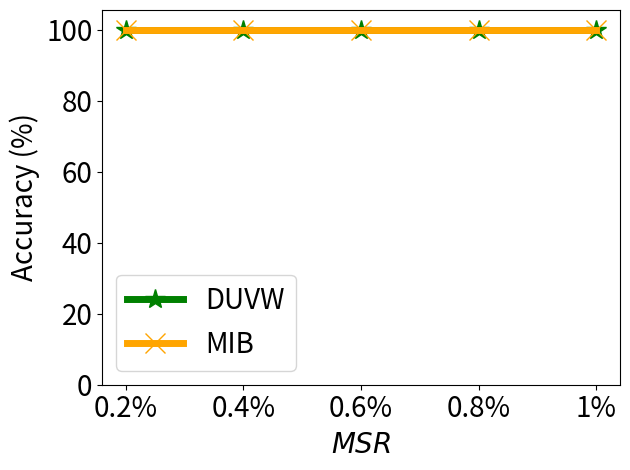

Python code for this plot:


import numpy as np
import matplotlib.pyplot as plt

# epsilon = 3
# beta = 1 / epsilon


# snr = 5, beta_u = 0.1 on mnist

x=[1, 2, 3, 4, 5]
# validation_for_plt =[97,95.8600, 94.9400, 93.5400, 93.2400]
# attack_for_plt=[0, 0.3524, 0, 0.1762, 0.1762]
# basic_for_plt=[99.8, 99.8, 99.8, 99.8, 99.8]

labels = ['0.2%', '0.4%', '0.6%', '0.8%', '1%' ]
non_verify = [100,   100,     100,     100,     100]

mib = [100, 100, 100, 100, 100]
vmu = [100, 100, 100, 100, 100]


#unl_ss_wo = [94.32, 94.53, 94.78, 93.38, 94.04]



plt.figure()
l_w=5
m_s=15
#plt.figure(figsize=(8, 5.3))
#plt.plot(x, unl_fr, color='blue', marker='^', label='Retrain',linewidth=l_w, markersize=m_s)
plt.plot(x, vmu, color='g',  marker='*',  label='DUVW',linewidth=l_w, markersize=m_s)
#plt.plot(x, unl_ss_wo, color='palegreen',  marker='1',  label='MCFU$_{w/o}$',linewidth=l_w, markersize=m_s)

plt.plot(x, mib, color='orange',  marker='x',  label='MIB',linewidth=l_w,  markersize=m_s)

#plt.plot(x, non_verify, color='deepskyblue',  marker='p',  label='Non-Verif.',linewidth=l_w, markersize=m_s)


#plt.plot(x, unl_vibu, color='silver',  marker='d',  label='VIBU',linewidth=4,  markersize=10)

# plt.plot(x, y_sa03, color='r',  marker='2',  label='AAAI21 A_acc, pr=0.3',linewidth=3, markersize=8)
# plt.plot(x, y_sa05, color='darkblue',  marker='4',  label='AAAI21 A_acc, pr=0.5',linewidth=3, markersize=8)
# plt.plot(x, y_ma03, color='darkviolet',  marker='3',  label='FedMC A_acc, pr=0.3',linewidth=3, markersize=8)
# plt.plot(x, y_ma05, color='cyan',  marker='p',  label='FedMC A_acc, pr=0.5',linewidth=3, markersize=8)


# plt.grid()
leg = plt.legend(fancybox=True, shadow=True)
# plt.xlabel('Malicious Client Ratio (%)' ,fontsize=16)
plt.ylabel('Accuracy (%)' ,fontsize=20)
my_y_ticks = np.arange(0 ,100.1,20)
plt.yticks(my_y_ticks,fontsize=20)
plt.xlabel('$\it{MSR}$' ,fontsize=20)

plt.xticks(x, labels, fontsize=20)
# plt.title('CIFAR10 IID')
plt.legend(loc='best',fontsize=20)
plt.tight_layout()
#plt.title("MNIST")
plt.rcParams['figure.figsize'] = (2.0, 1)
plt.rcParams['image.interpolation'] = 'nearest'
plt.rcParams['figure.subplot.left'] = 0.11
plt.rcParams['figure.subplot.bottom'] = 0.08
plt.rcParams['figure.subplot.right'] = 0.977
plt.rcParams['figure.subplot.top'] = 0.969
plt.savefig('mnist_wvr_msr_curve.png', dpi=200)
plt.show()